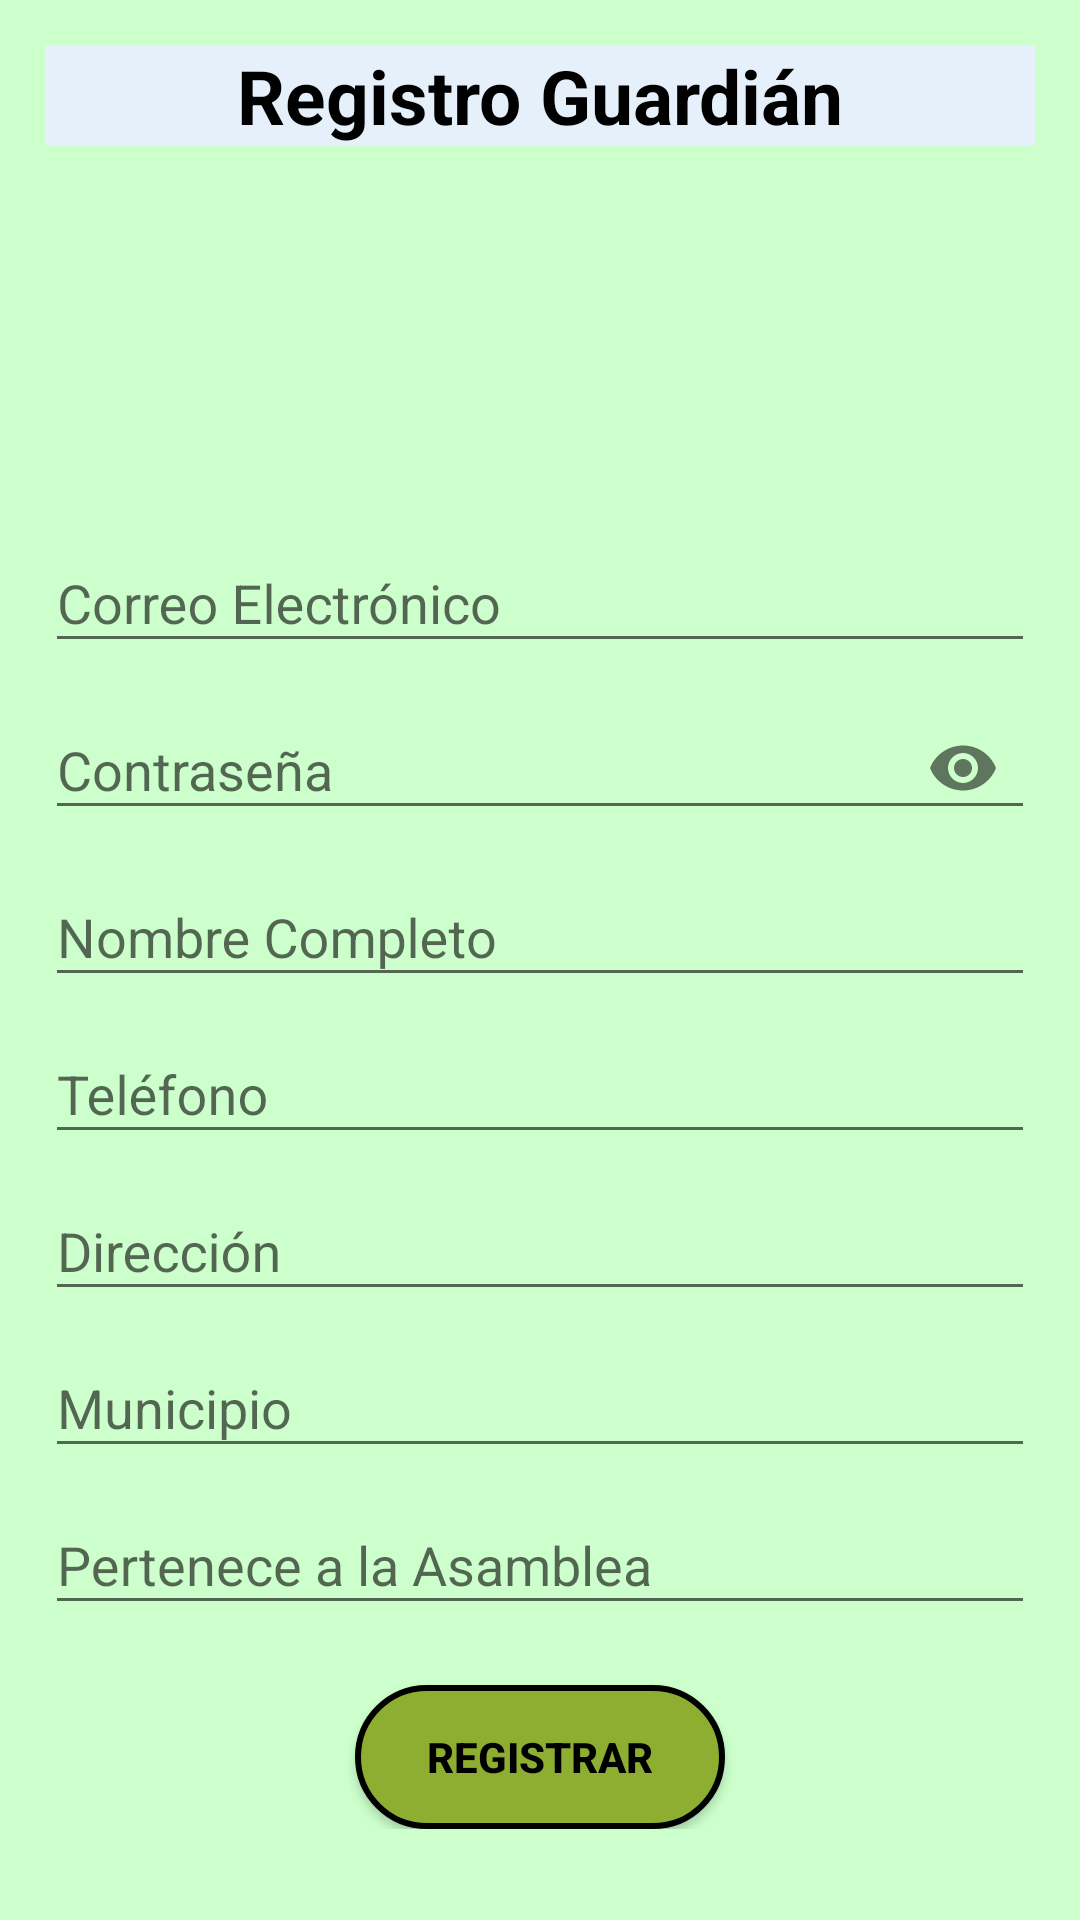

Android layout source for this screen:
<!-- AndroidManifest.xml: application theme AppTheme -->
<!-- res/layout/fragment_registrar_guardian.xml -->
<?xml version="1.0" encoding="utf-8"?>
<ScrollView xmlns:android="http://schemas.android.com/apk/res/android"
    xmlns:tools="http://schemas.android.com/tools"
    android:layout_width="match_parent"
    android:layout_height="match_parent"
    xmlns:app="http://schemas.android.com/apk/res-auto"
    android:background="#ccffcc"
    tools:context=".FragmentosAdministrador.RegistrarGuardian">


    <androidx.appcompat.widget.LinearLayoutCompat
        android:layout_width="match_parent"
        android:layout_height="wrap_content"
        android:orientation="vertical"
        android:padding="15dp">

        <TextView
            android:layout_width="match_parent"
            android:layout_height="wrap_content"
            android:textColor="#000"
            android:text="@string/RegistroTXT"
            android:gravity="center"
            android:textSize="25sp"
            android:background="#E6F0FA"
            android:textStyle="bold">

        </TextView>

        <androidx.appcompat.widget.AppCompatImageView
            android:id="@+id/Imagen"
            android:layout_width="100dp"
            android:layout_height="100dp"
            android:layout_gravity="center"
            android:src="@drawable/registro"
            android:layout_marginTop="20dp">

        </androidx.appcompat.widget.AppCompatImageView>

        <com.google.android.material.textfield.TextInputLayout
            android:layout_width="match_parent"
            android:layout_height="wrap_content">

            <EditText
                android:id="@+id/Correo"
                android:hint="@string/Correo"
                android:layout_marginTop="10dp"
                android:inputType="textEmailAddress"
                android:layout_width="match_parent"
                android:layout_height="wrap_content"/>


        </com.google.android.material.textfield.TextInputLayout>

        <com.google.android.material.textfield.TextInputLayout
            android:layout_width="match_parent"
            android:layout_height="wrap_content"
            app:passwordToggleEnabled="true"
            >

            <EditText
                android:id="@+id/Contraseña"
                android:hint="@string/Contraseña"
                android:inputType="textPassword"
                android:layout_width="match_parent"
                android:layout_height="wrap_content"/>


        </com.google.android.material.textfield.TextInputLayout>


        <com.google.android.material.textfield.TextInputLayout
            android:layout_width="match_parent"
            android:layout_height="wrap_content">

            <EditText
                android:id="@+id/Nombre"
                android:hint="@string/Nombre"
                android:inputType="textCapWords|textAutoCorrect"
                android:layout_width="match_parent"
                android:layout_height="wrap_content"/>


        </com.google.android.material.textfield.TextInputLayout>

        <com.google.android.material.textfield.TextInputLayout
            android:layout_width="match_parent"
            android:layout_height="wrap_content">

            <EditText
                android:id="@+id/Telefono"
                android:hint="@string/Telefono"
                android:inputType="phone"
                android:layout_width="match_parent"
                android:layout_height="wrap_content"/>

        </com.google.android.material.textfield.TextInputLayout>

        <com.google.android.material.textfield.TextInputLayout
            android:layout_width="match_parent"
            android:layout_height="wrap_content">

            <EditText
                android:id="@+id/Direccion"
                android:hint="@string/Direccion"
                android:inputType="textCapWords|textAutoCorrect"
                android:layout_width="match_parent"
                android:layout_height="wrap_content"/>


        </com.google.android.material.textfield.TextInputLayout>

        <com.google.android.material.textfield.TextInputLayout
            android:layout_width="match_parent"
            android:layout_height="wrap_content">

            <EditText
                android:id="@+id/Municipio"
                android:hint="@string/Municipio"
                android:inputType="textCapWords|textAutoCorrect"
                android:layout_width="match_parent"
                android:layout_height="wrap_content"/>

        </com.google.android.material.textfield.TextInputLayout>


        <com.google.android.material.textfield.TextInputLayout
            android:layout_width="match_parent"
            android:layout_height="wrap_content">

            <EditText
                android:id="@+id/Asamblea"
                android:hint="@string/Asamblea"
                android:layout_width="match_parent"
                android:layout_height="wrap_content"/>

        </com.google.android.material.textfield.TextInputLayout>

        <Button
            android:id="@+id/Registrar"
            android:text="@string/Registrar"
            android:background="@drawable/formabotones"
            android:textColor="@color/black"
            android:layout_marginTop="20dp"
            android:layout_width="370px"
            android:layout_height="wrap_content"
            android:layout_gravity="center_horizontal"
            android:textStyle="bold"/>


    </androidx.appcompat.widget.LinearLayoutCompat>



</ScrollView>
<!-- resources referenced by this layout -->
<resources>
  <color name="black">#FF000000</color>
  <!-- drawable formabotones (drawable) -->
  <shape xmlns:android="http://schemas.android.com/apk/res/android"
      android:shape="rectangle">
  
      <solid android:color="#8eae31" />
      <stroke
          android:width="2dp"/>
      <corners android:radius="30dp" />
  </shape>
  <string name="Asamblea">Pertenece a la Asamblea</string>
  <string name="Correo">Correo Electrónico</string>
  <string name="Direccion">Dirección</string>
  <string name="Municipio">Municipio</string>
  <string name="Nombre">Nombre Completo</string>
  <string name="Registrar">Registrar</string>
  <string name="RegistroTXT">Registro Guardián</string>
  <string name="Telefono">Teléfono</string>
  <style name="AppTheme" parent="Theme.AppCompat.Light.DarkActionBar">
          
          <item name="colorPrimary">@color/colorPrimary</item>
          <item name="colorPrimaryDark">@color/colorPrimaryDark</item>
          <item name="colorAccent">@color/colorAccent</item>
      </style>
  <color name="colorPrimary">#8eae31</color>
  <color name="colorPrimaryDark">#FA5858</color>
  <color name="colorAccent">#FE9A2E</color>
</resources>
